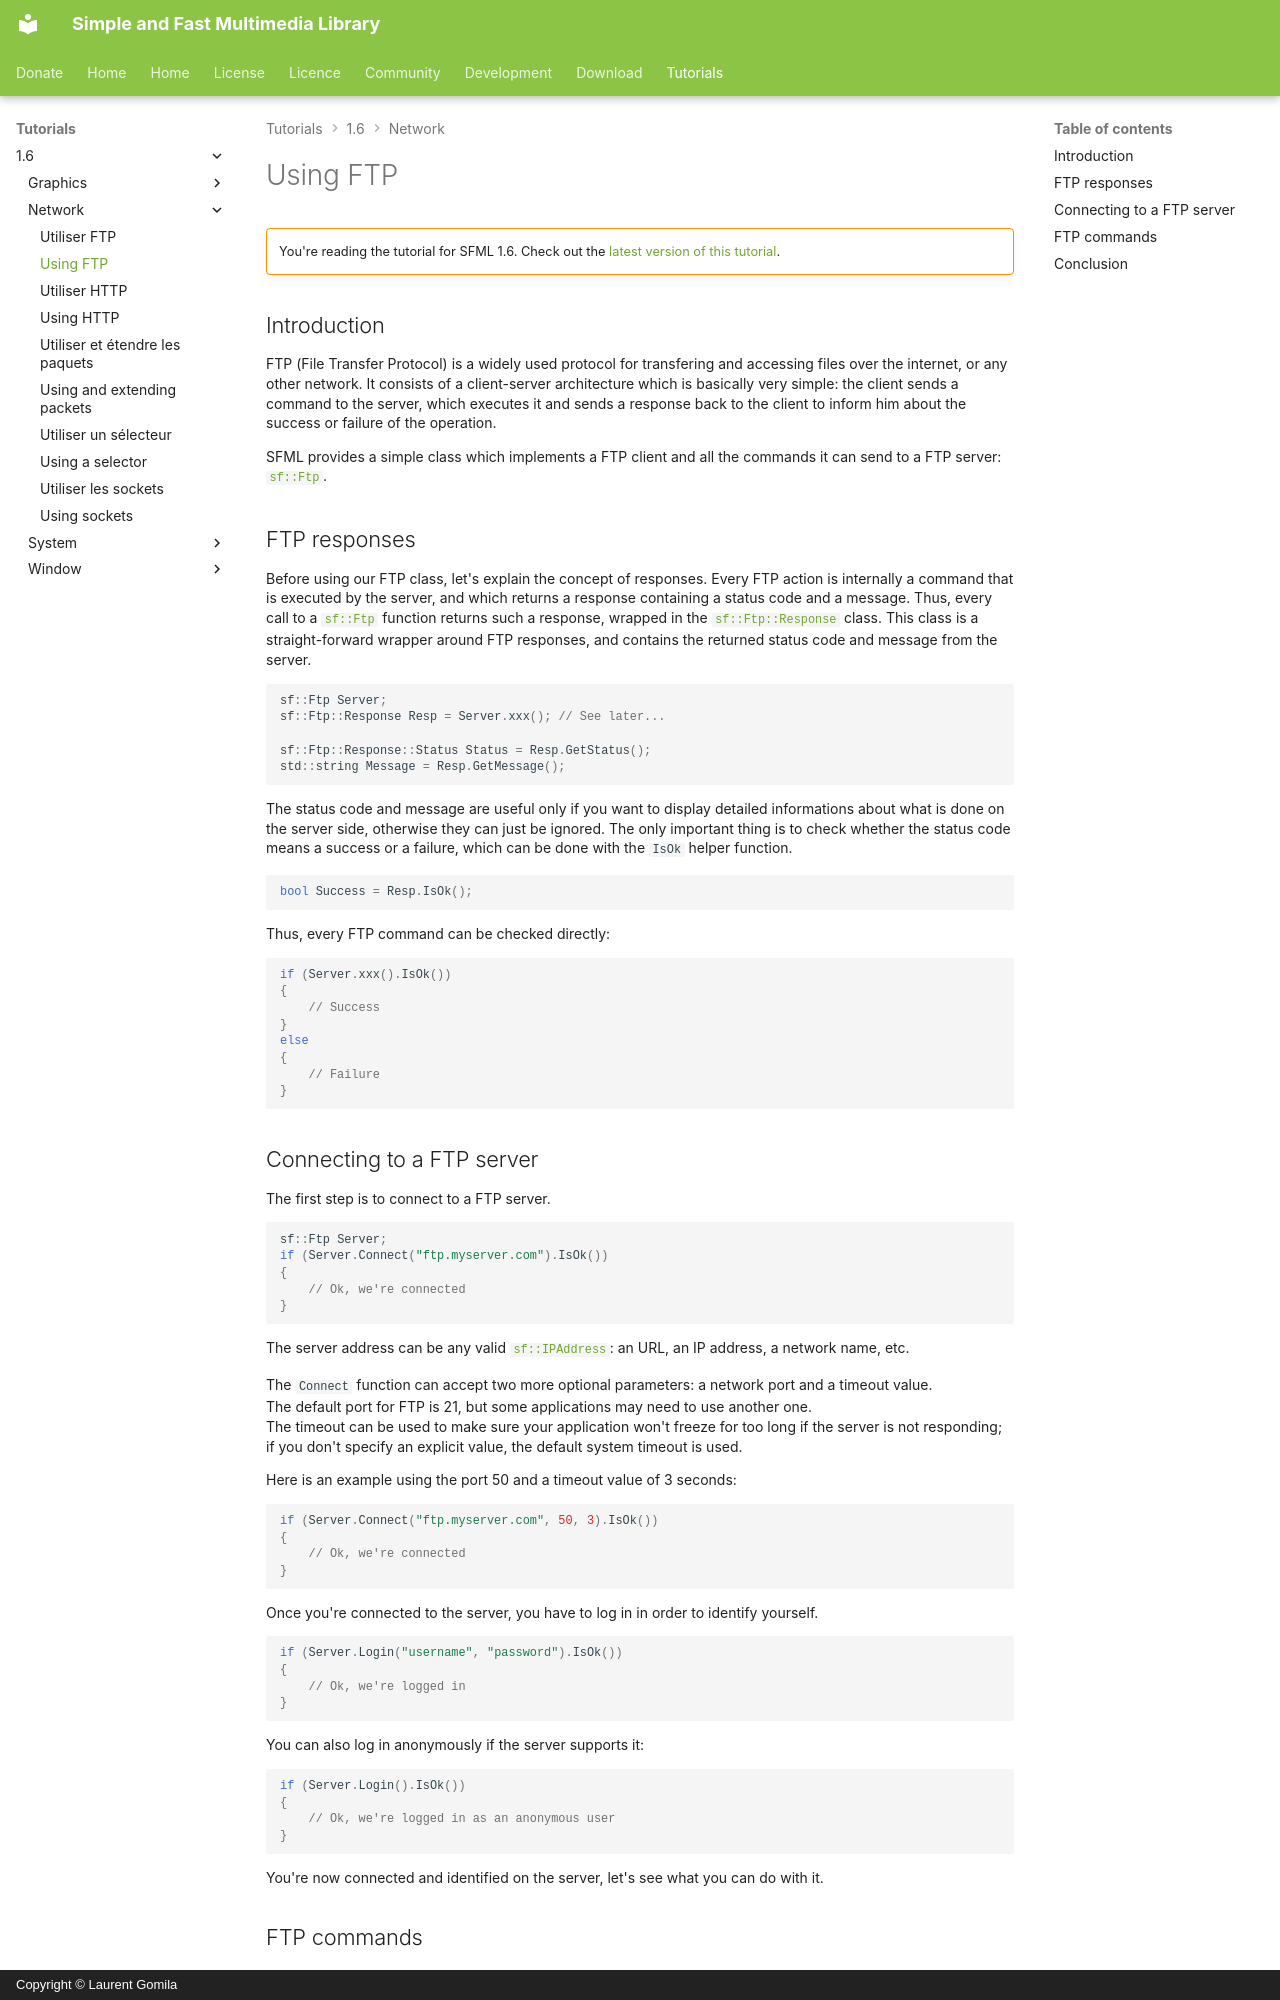

repository: SFML/SFML-Website · page: tutorials/1.6/network/ftp/index.html · generator: mkdocs · copyright: Copyright © Laurent Gomila

# Using FTP

!!! warning ""

    You're reading the tutorial for SFML 1.6. Check out the [latest version of this tutorial](/tutorials/latest/network/ftp/).

## Introduction

FTP (File Transfer Protocol) is a widely used protocol for transfering and accessing files over the internet, or any other network. It consists of a client-server architecture which is basically very simple: the client sends a command to the server, which executes it and sends a response back to the client to inform him about the success or failure of the operation.

SFML provides a simple class which implements a FTP client and all the commands it can send to a FTP server: [`sf::Ftp`](../../../documentation/1.6/classsf_1_1Ftp.html "sf::Ftp documentation").

## FTP responses

Before using our FTP class, let's explain the concept of responses. Every FTP action is internally a command that is executed by the server, and which returns a response containing a status code and a message. Thus, every call to a [`sf::Ftp`](../../../documentation/1.6/classsf_1_1Ftp.html "sf::Ftp documentation") function returns such a response, wrapped in the [`sf::Ftp::Response`](../../../documentation/1.6/classsf_1_1Ftp_1_1Response.html "sf::Ftp::Response documentation") class. This class is a straight-forward wrapper around FTP responses, and contains the returned status code and message from the server.

```cpp
sf::Ftp Server;
sf::Ftp::Response Resp = Server.xxx(); // See later...

sf::Ftp::Response::Status Status = Resp.GetStatus();
std::string Message = Resp.GetMessage();
```

The status code and message are useful only if you want to display detailed informations about what is done on the server side, otherwise they can just be ignored. The only important thing is to check whether the status code means a success or a failure, which can be done with the `IsOk` helper function.

```cpp
bool Success = Resp.IsOk();
```

Thus, every FTP command can be checked directly:

```cpp
if (Server.xxx().IsOk())
{
    // Success
}
else
{
    // Failure
}
```

## Connecting to a FTP server

The first step is to connect to a FTP server.

```cpp
sf::Ftp Server;
if (Server.Connect("ftp.myserver.com").IsOk())
{
    // Ok, we're connected
}
```

The server address can be any valid [`sf::IPAddress`](../../../documentation/1.6/classsf_1_1IPAddress.html "sf::IPAddress documentation"): an URL, an IP address, a network name, etc.

The `Connect` function can accept two more optional parameters: a network port and a timeout value.  
The default port for FTP is 21, but some applications may need to use another one.  
The timeout can be used to make sure your application won't freeze for too long if the server is not responding; if you don't specify an explicit value, the default system timeout is used.

Here is an example using the port 50 and a timeout value of 3 seconds:

```cpp
if (Server.Connect("ftp.myserver.com", 50, 3).IsOk())
{
    // Ok, we're connected
}
```

Once you're connected to the server, you have to log in in order to identify yourself.

```cpp
if (Server.Login("username", "password").IsOk())
{
    // Ok, we're logged in
}
```

You can also log in anonymously if the server supports it:

```cpp
if (Server.Login().IsOk())
{
    // Ok, we're logged in as an anonymous user
}
```

You're now connected and identified on the server, let's see what you can do with it.
